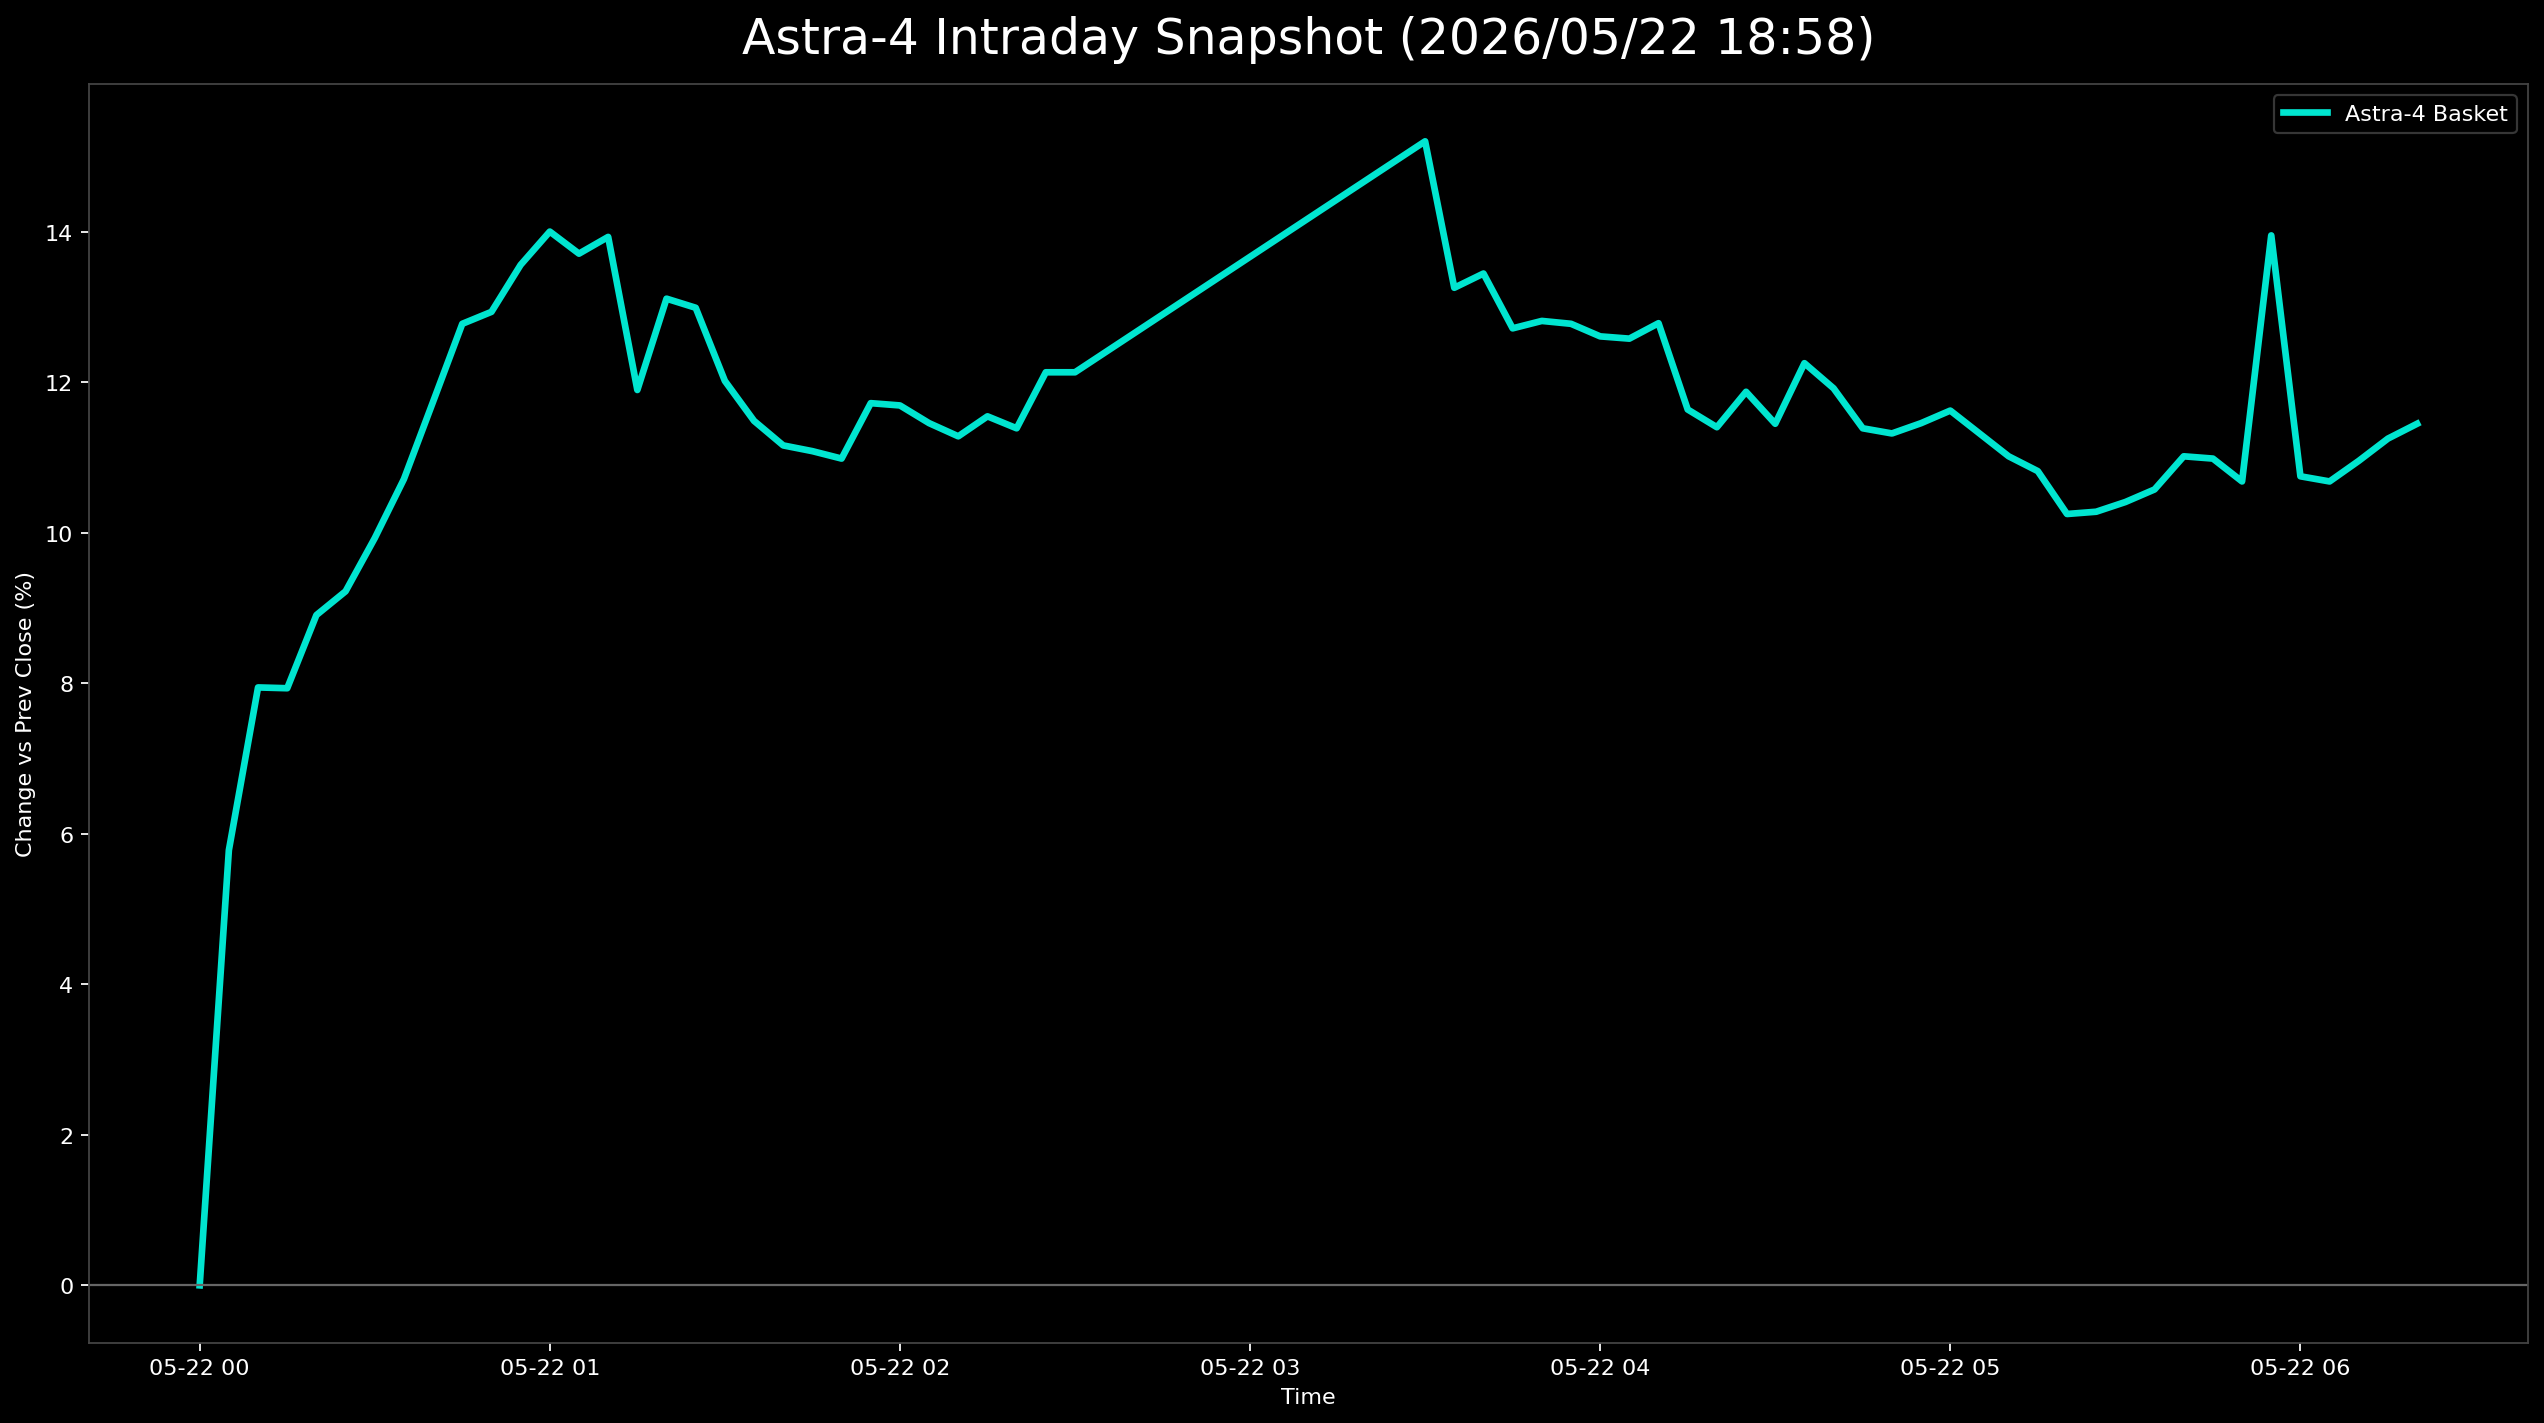

The table this chart was drawn from, first rows:
日時, 9348.T, 402A.T, 186A.T, Astra4_mean
2026-05-22 00:00:00+00:00, , 0.0, , 0.0
2026-05-22 00:05:00+00:00, 0.04142, 0.04241, 0.08965, 0.05783
2026-05-22 00:10:00+00:00, 0.05917, 0.04651, 0.1327, 0.07946
2026-05-22 00:15:00+00:00, 0.06312, 0.05198, 0.123, 0.07935
2026-05-22 00:20:00+00:00, 0.07298, 0.05335, 0.1409, 0.08907
2026-05-22 00:25:00+00:00, 0.07101, 0.05609, 0.1496, 0.09223
2026-05-22 00:30:00+00:00, 0.07495, 0.06566, 0.1573, 0.0993
2026-05-22 00:35:00+00:00, 0.08876, 0.06977, 0.1629, 0.1071
2026-05-22 00:40:00+00:00, 0.09467, 0.08345, 0.1742, 0.1174
2026-05-22 00:45:00+00:00, 0.09665, 0.09713, 0.1895, 0.1278
2026-05-22 00:50:00+00:00, 0.09665, 0.09166, 0.1998, 0.1294
2026-05-22 00:55:00+00:00, 0.1026, 0.09986, 0.2044, 0.1356
2026-05-22 01:00:00+00:00, 0.1085, 0.1067, 0.2049, 0.14
2026-05-22 01:05:00+00:00, 0.1065, 0.104, 0.2008, 0.1371
2026-05-22 01:10:00+00:00, 0.1105, 0.1026, 0.2049, 0.1393
2026-05-22 01:15:00+00:00, 0.1203, 0.1176, , 0.119
2026-05-22 01:20:00+00:00, 0.146, 0.1163, , 0.1311
2026-05-22 01:25:00+00:00, 0.1381, 0.1218, , 0.1299
2026-05-22 01:30:00+00:00, 0.1282, 0.1122, , 0.1202
2026-05-22 01:35:00+00:00, 0.1203, 0.1094, , 0.1149
2026-05-22 01:40:00+00:00, 0.1124, 0.1108, , 0.1116
2026-05-22 01:45:00+00:00, 0.1164, 0.1053, , 0.1109
2026-05-22 01:50:00+00:00, 0.1144, 0.1053, , 0.1099
2026-05-22 01:55:00+00:00, 0.1223, 0.1122, , 0.1172
2026-05-22 02:00:00+00:00, 0.1203, 0.1135, , 0.1169
2026-05-22 02:05:00+00:00, 0.1183, 0.1108, , 0.1146
2026-05-22 02:10:00+00:00, 0.1203, 0.1053, , 0.1128
2026-05-22 02:15:00+00:00, 0.1243, 0.1067, , 0.1155
2026-05-22 02:20:00+00:00, 0.1183, 0.1094, , 0.1139
2026-05-22 02:25:00+00:00, 0.1223, 0.1204, , 0.1213
2026-05-22 02:30:00+00:00, 0.1223, 0.1204, , 0.1213
2026-05-22 03:30:00+00:00, 0.1321, 0.119, 0.2049, 0.152
2026-05-22 03:35:00+00:00, 0.142, 0.1231, , 0.1326
2026-05-22 03:40:00+00:00, 0.1499, 0.119, , 0.1345
2026-05-22 03:45:00+00:00, 0.1381, 0.1163, , 0.1272
2026-05-22 03:50:00+00:00, 0.14, 0.1163, , 0.1282
2026-05-22 03:55:00+00:00, 0.142, 0.1135, , 0.1278
2026-05-22 04:00:00+00:00, 0.14, 0.1122, , 0.1261
2026-05-22 04:05:00+00:00, 0.1381, 0.1135, , 0.1258
2026-05-22 04:10:00+00:00, 0.1381, 0.1176, , 0.1279
2026-05-22 04:15:00+00:00, 0.1302, 0.1026, , 0.1164
2026-05-22 04:20:00+00:00, 0.1282, 0.09986, , 0.114
2026-05-22 04:25:00+00:00, 0.1321, 0.1053, , 0.1187
2026-05-22 04:30:00+00:00, 0.1223, 0.1067, , 0.1145
2026-05-22 04:35:00+00:00, 0.1302, 0.1149, , 0.1225
2026-05-22 04:40:00+00:00, 0.1262, 0.1122, , 0.1192
2026-05-22 04:45:00+00:00, 0.1183, 0.1094, , 0.1139
2026-05-22 04:50:00+00:00, 0.1183, 0.1081, , 0.1132
2026-05-22 04:55:00+00:00, 0.1183, 0.1108, , 0.1146
2026-05-22 05:00:00+00:00, 0.1203, 0.1122, , 0.1162
2026-05-22 05:05:00+00:00, 0.1183, 0.1081, , 0.1132
2026-05-22 05:10:00+00:00, 0.1164, 0.104, , 0.1102
2026-05-22 05:15:00+00:00, 0.1124, 0.104, , 0.1082
2026-05-22 05:20:00+00:00, 0.1065, 0.0985, , 0.1025
2026-05-22 05:25:00+00:00, 0.1085, 0.09713, , 0.1028
2026-05-22 05:30:00+00:00, 0.1124, 0.09576, , 0.1041
2026-05-22 05:35:00+00:00, 0.1144, 0.09713, , 0.1058
2026-05-22 05:40:00+00:00, 0.1164, 0.104, , 0.1102
2026-05-22 05:45:00+00:00, 0.1144, 0.1053, , 0.1099
2026-05-22 05:50:00+00:00, 0.1124, 0.1012, , 0.1068
... 6 more rows
